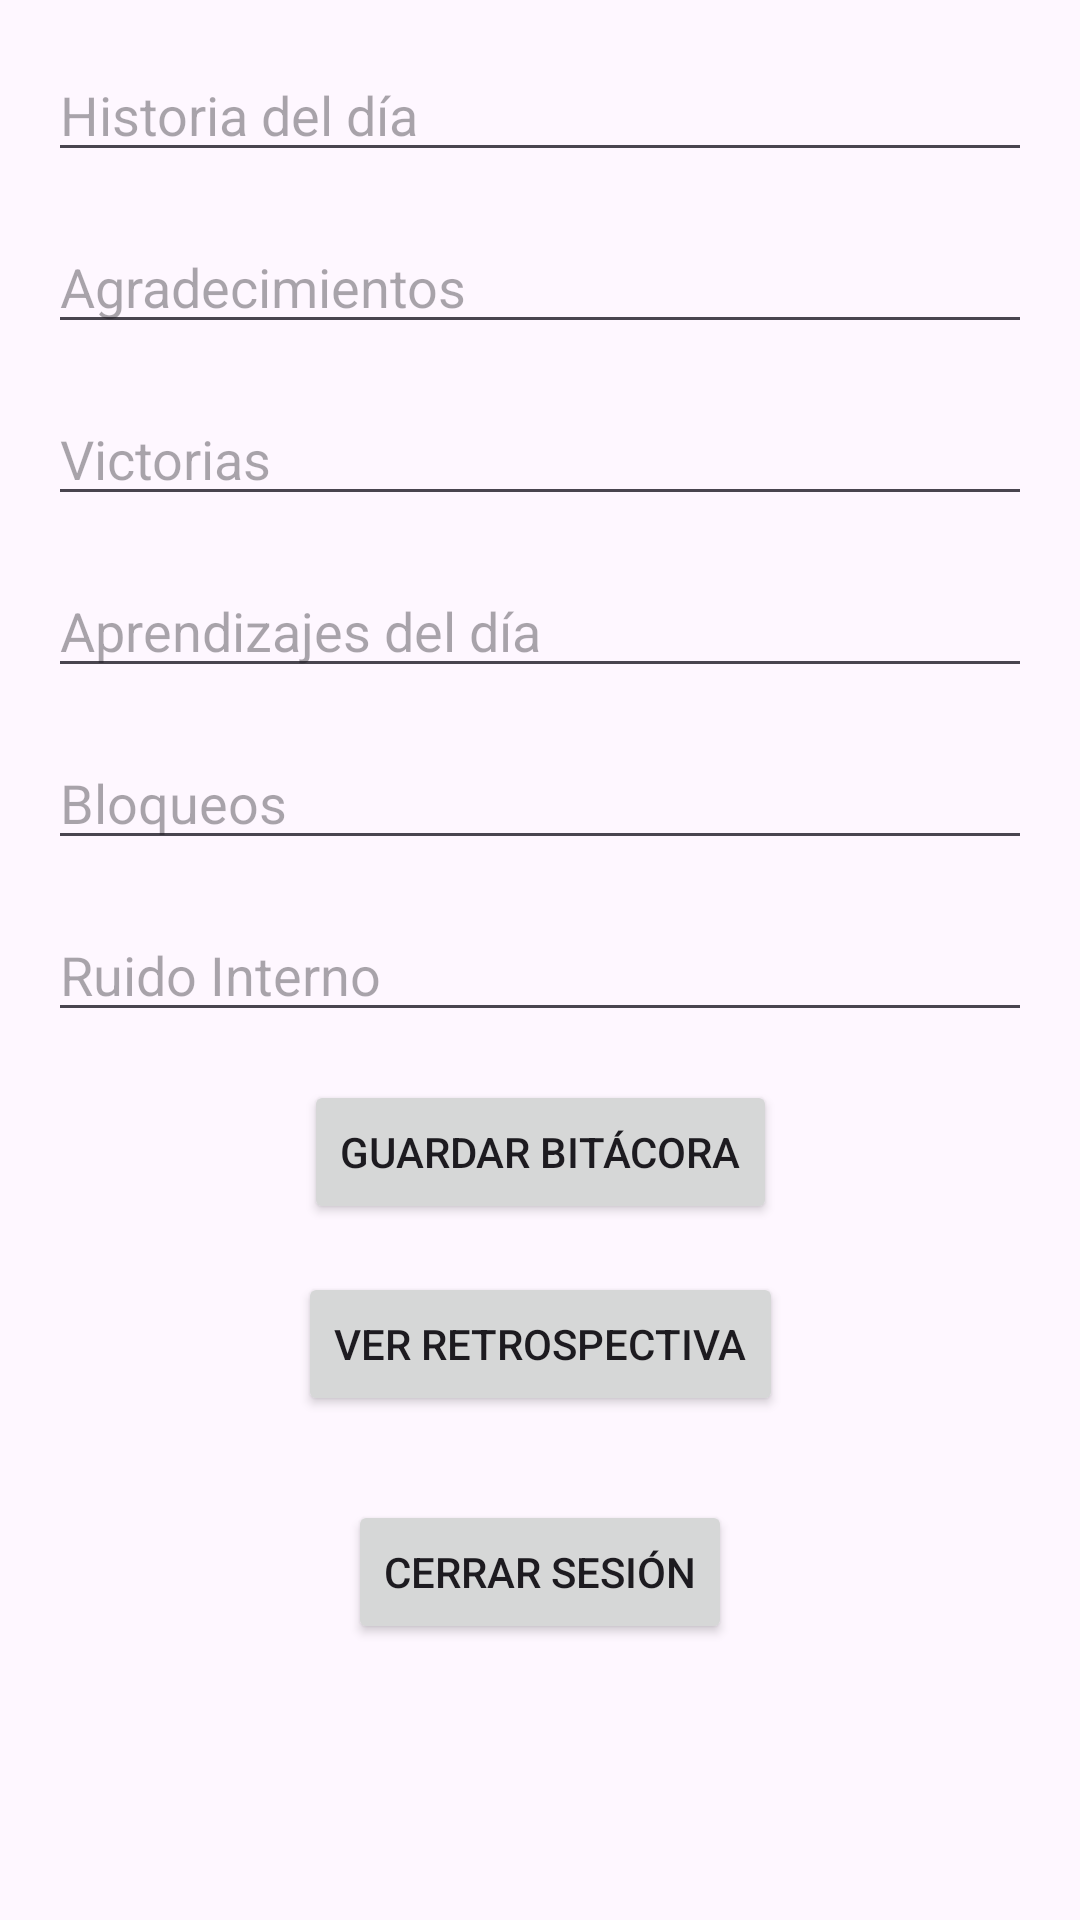

This screen was rendered from an Android layout file. Write that file and the resources it references.
<!-- AndroidManifest.xml: application theme Theme.Bitacora -->
<!-- res/layout/activity_bitacora.xml -->
<?xml version="1.0" encoding="utf-8"?>
<androidx.constraintlayout.widget.ConstraintLayout xmlns:android="http://schemas.android.com/apk/res/android"
    xmlns:app="http://schemas.android.com/apk/res-auto"
    xmlns:tools="http://schemas.android.com/tools"
    android:layout_width="match_parent"
    android:layout_height="match_parent"
    tools:context=".BitacoraActivity">

    
    <EditText
        android:id="@+id/historiaDelDiaEditText"
        android:layout_width="0dp"
        android:layout_height="wrap_content"
        android:hint="Historia del día"
        app:layout_constraintTop_toTopOf="parent"
        app:layout_constraintStart_toStartOf="parent"
        app:layout_constraintEnd_toEndOf="parent"
        android:layout_margin="16dp" />

    
    <EditText
        android:id="@+id/agradecimientosEditText"
        android:layout_width="0dp"
        android:layout_height="wrap_content"
        android:hint="Agradecimientos"
        app:layout_constraintTop_toBottomOf="@id/historiaDelDiaEditText"
        app:layout_constraintStart_toStartOf="parent"
        app:layout_constraintEnd_toEndOf="parent"
        android:layout_margin="16dp" />

    
    <EditText
        android:id="@+id/victoriasEditText"
        android:layout_width="0dp"
        android:layout_height="wrap_content"
        android:hint="Victorias"
        app:layout_constraintTop_toBottomOf="@id/agradecimientosEditText"
        app:layout_constraintStart_toStartOf="parent"
        app:layout_constraintEnd_toEndOf="parent"
        android:layout_margin="16dp" />

    
    <EditText
        android:id="@+id/aprendizajesEditText"
        android:layout_width="0dp"
        android:layout_height="wrap_content"
        android:hint="Aprendizajes del día"
        app:layout_constraintTop_toBottomOf="@id/victoriasEditText"
        app:layout_constraintStart_toStartOf="parent"
        app:layout_constraintEnd_toEndOf="parent"
        android:layout_margin="16dp" />

    
    <EditText
        android:id="@+id/bloqueosEditText"
        android:layout_width="0dp"
        android:layout_height="wrap_content"
        android:hint="Bloqueos"
        app:layout_constraintTop_toBottomOf="@id/aprendizajesEditText"
        app:layout_constraintStart_toStartOf="parent"
        app:layout_constraintEnd_toEndOf="parent"
        android:layout_margin="16dp" />

    
    <EditText
        android:id="@+id/ruidoInternoEditText"
        android:layout_width="0dp"
        android:layout_height="wrap_content"
        android:hint="Ruido Interno"
        app:layout_constraintTop_toBottomOf="@id/bloqueosEditText"
        app:layout_constraintStart_toStartOf="parent"
        app:layout_constraintEnd_toEndOf="parent"
        android:layout_margin="16dp" />

    
    <Button
        android:id="@+id/guardarBitacoraButton"
        android:layout_width="wrap_content"
        android:layout_height="wrap_content"
        android:text="Guardar Bitácora"
        app:layout_constraintTop_toBottomOf="@id/ruidoInternoEditText"
        app:layout_constraintStart_toStartOf="parent"
        app:layout_constraintEnd_toEndOf="parent"
        android:layout_margin="16dp" />


    <Button
        android:id="@+id/retrospectivaButton"
        android:layout_width="wrap_content"
        android:layout_height="wrap_content"
        android:text="Ver Retrospectiva"
        app:layout_constraintTop_toBottomOf="@id/guardarBitacoraButton"
        app:layout_constraintStart_toStartOf="parent"
        app:layout_constraintEnd_toEndOf="parent"
        android:layout_margin="16dp" />

    
    <Button
        android:id="@+id/cerrarSesionButton"
        android:layout_width="wrap_content"
        android:layout_height="wrap_content"
        android:layout_margin="16dp"
        android:text="Cerrar Sesión"
        app:layout_constraintBottom_toBottomOf="parent"
        app:layout_constraintEnd_toEndOf="parent"
        app:layout_constraintStart_toStartOf="parent"
        app:layout_constraintTop_toBottomOf="@id/guardarBitacoraButton" />


</androidx.constraintlayout.widget.ConstraintLayout>
<!-- resources referenced by this layout -->
<resources>
  <style name="Theme.Bitacora" parent="Base.Theme.Bitacora" />
  <style name="Base.Theme.Bitacora" parent="Theme.Material3.DayNight.NoActionBar">
          
          
      </style>
</resources>
